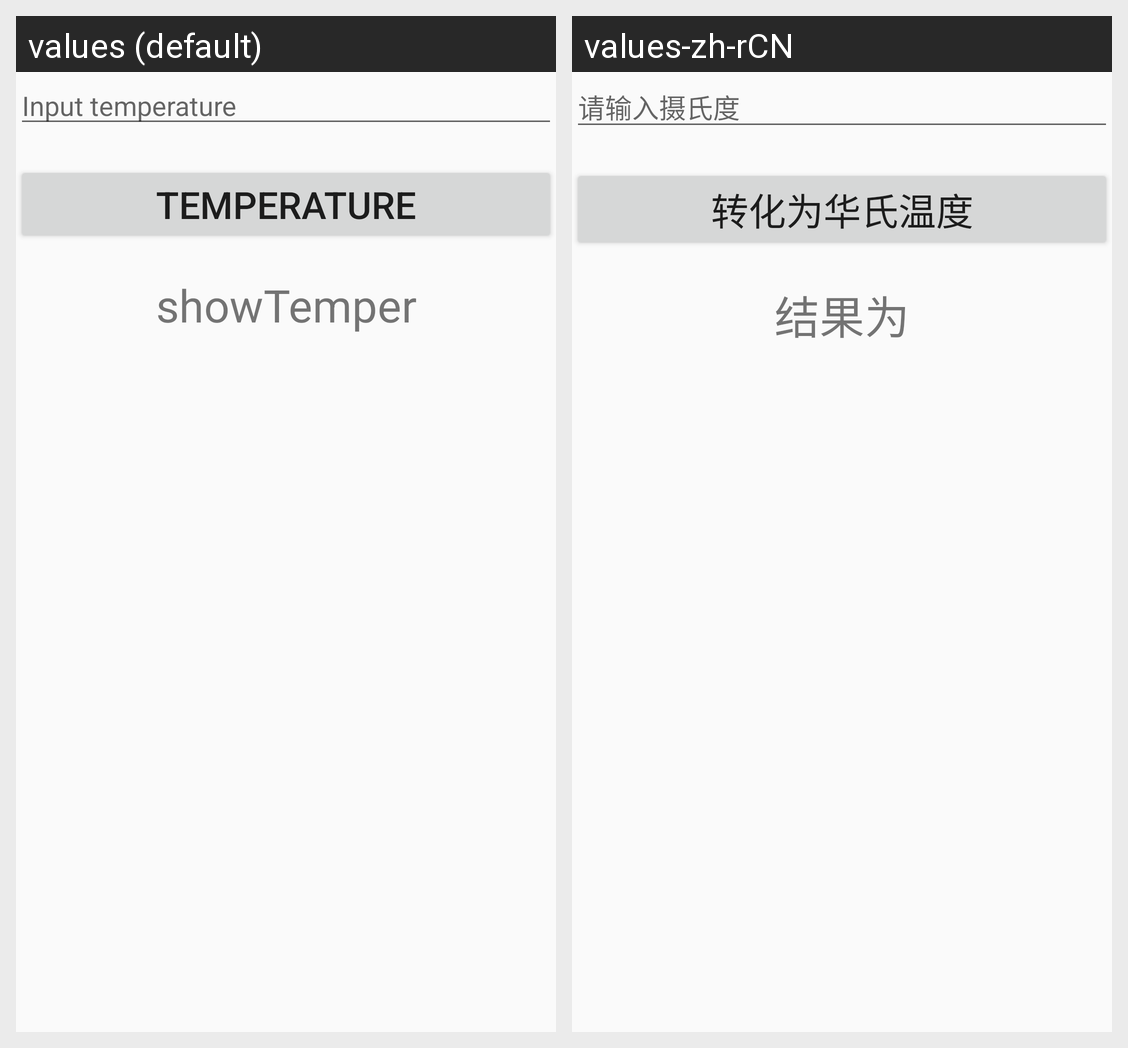

This grid shows one Android layout under two languages. Give, for every string resource on the screen, its name, the default text and each shown locale's text.
Android screen res/layout/activity_temper.xml rendered under 2 locales, left to right: values (default), values-zh-rCN. Device: Nexus 5 (rendered at 1080×1920; each locale shown at half size, 540×960, under a caption strip naming it); theme AppTheme.
Strings drawn on this screen, with the default value and each locale's value (text and hints the layout hard-codes, and strings that could not be matched under every locale, appear in the picture but are not listed):

hint_txt
  values: Input temperature
  values-zh-rCN: 请输入摄氏度

btnTemper
  values: Temperature
  values-zh-rCN: 转化为华氏温度

temper
  values: showTemper
  values-zh-rCN: 结果为
